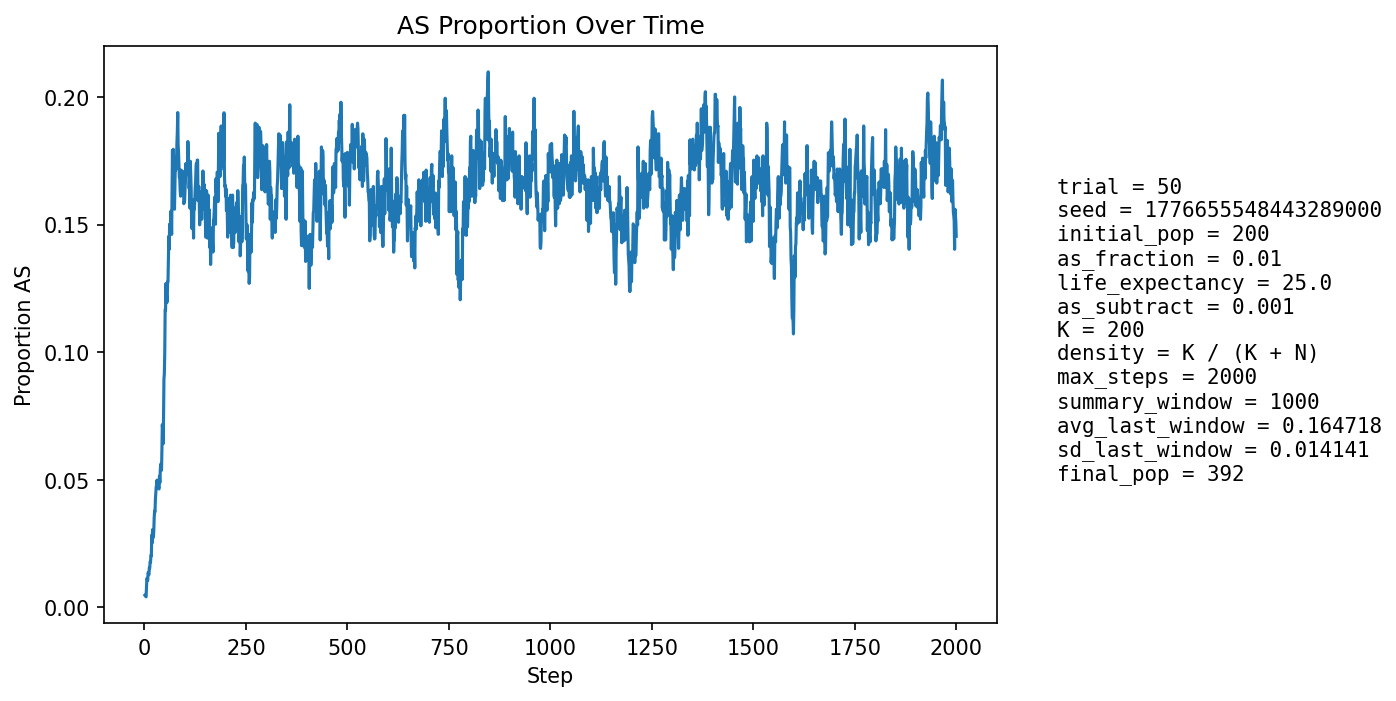

Source data for this figure (header and first rows):
step, population_size, births, newborn_AA, newborn_AS, newborn_SS, prop_newborn_AA, prop_newborn_AS, prop_newborn_SS, prop_repro_AA, prop_repro_AS, prop_AS_population
1, 211, 49, 49, 0, 0, 1.0, 0.0, 0.0, 1.0, 0.0, 0.004739
2, 221, 48, 48, 0, 0, 1.0, 0.0, 0.0, 1.0, 0.0, 0.004525
3, 232, 48, 48, 0, 0, 1.0, 0.0, 0.0, 1.0, 0.0, 0.00431
4, 243, 50, 50, 0, 0, 1.0, 0.0, 0.0, 0.9907, 0.009259, 0.004115
5, 253, 52, 51, 1, 0, 0.9808, 0.01923, 0.0, 0.9914, 0.008621, 0.007905
6, 264, 54, 53, 1, 0, 0.9815, 0.01852, 0.0, 0.9919, 0.00813, 0.01136
7, 275, 56, 56, 0, 0, 1.0, 0.0, 0.0, 0.9922, 0.007752, 0.01091
8, 285, 57, 57, 0, 0, 1.0, 0.0, 0.0, 0.9926, 0.007407, 0.01053
9, 294, 59, 58, 1, 0, 0.9831, 0.01695, 0.0, 0.9859, 0.01408, 0.01361
10, 303, 60, 60, 0, 0, 1.0, 0.0, 0.0, 0.9799, 0.02013, 0.0132
11, 313, 62, 62, 0, 0, 1.0, 0.0, 0.0, 0.9806, 0.01935, 0.01278
12, 321, 62, 61, 1, 0, 0.9839, 0.01613, 0.0, 0.9875, 0.0125, 0.01558
13, 327, 63, 63, 0, 0, 1.0, 0.0, 0.0, 0.9818, 0.01818, 0.01529
14, 334, 64, 63, 1, 0, 0.9844, 0.01562, 0.0, 0.9821, 0.01786, 0.01796
15, 339, 64, 64, 0, 0, 1.0, 0.0, 0.0, 0.9826, 0.01744, 0.0177
16, 343, 65, 63, 2, 0, 0.9692, 0.03077, 0.0, 0.977, 0.02299, 0.02041
17, 347, 64, 63, 1, 0, 0.9844, 0.01562, 0.0, 0.9829, 0.01714, 0.02017
18, 353, 65, 62, 3, 0, 0.9538, 0.04615, 0.0, 0.9831, 0.01695, 0.02833
19, 357, 65, 65, 0, 0, 1.0, 0.0, 0.0, 0.9832, 0.01676, 0.02521
20, 361, 65, 63, 2, 0, 0.9692, 0.03077, 0.0, 0.978, 0.02198, 0.03047
21, 363, 66, 65, 1, 0, 0.9848, 0.01515, 0.0, 0.9783, 0.02174, 0.02755
22, 365, 66, 65, 1, 0, 0.9848, 0.01515, 0.0, 0.9677, 0.03226, 0.0274
23, 367, 66, 65, 1, 0, 0.9848, 0.01515, 0.0, 0.9679, 0.03209, 0.02997
24, 370, 66, 64, 2, 0, 0.9697, 0.0303, 0.0, 0.9681, 0.03191, 0.03514
25, 371, 67, 64, 3, 0, 0.9552, 0.04478, 0.0, 0.9632, 0.03684, 0.03774
26, 374, 67, 66, 1, 0, 0.9851, 0.01493, 0.0, 0.9634, 0.03665, 0.03743
27, 377, 68, 66, 2, 0, 0.9706, 0.02941, 0.0, 0.9588, 0.04124, 0.04244
28, 377, 67, 64, 3, 0, 0.9552, 0.04478, 0.0, 0.9588, 0.04124, 0.04509
29, 380, 68, 66, 2, 0, 0.9706, 0.02941, 0.0, 0.9538, 0.04615, 0.04737
30, 379, 67, 65, 2, 0, 0.9701, 0.02985, 0.0, 0.959, 0.04103, 0.04749
31, 381, 68, 65, 3, 0, 0.9559, 0.04412, 0.0, 0.9541, 0.04592, 0.04987
32, 382, 68, 67, 1, 0, 0.9853, 0.01471, 0.0, 0.9492, 0.05076, 0.04712
33, 383, 68, 67, 1, 0, 0.9853, 0.01471, 0.0, 0.9492, 0.05076, 0.047
34, 384, 68, 66, 2, 0, 0.9706, 0.02941, 0.0, 0.9492, 0.05076, 0.04948
35, 386, 68, 68, 0, 0, 1.0, 0.0, 0.0, 0.9444, 0.05556, 0.04663
36, 388, 68, 67, 1, 0, 0.9853, 0.01471, 0.0, 0.945, 0.055, 0.04639
37, 389, 68, 65, 3, 0, 0.9559, 0.04412, 0.0, 0.9502, 0.04975, 0.05141
38, 389, 68, 66, 2, 0, 0.9706, 0.02941, 0.0, 0.9502, 0.04975, 0.04884
39, 391, 69, 65, 4, 0, 0.942, 0.05797, 0.0, 0.9554, 0.04455, 0.05371
40, 392, 69, 65, 4, 0, 0.942, 0.05797, 0.0, 0.9606, 0.03941, 0.05612
41, 391, 69, 66, 3, 0, 0.9565, 0.04348, 0.0, 0.9559, 0.04412, 0.05371
42, 391, 69, 67, 2, 0, 0.971, 0.02899, 0.0, 0.9557, 0.04433, 0.05371
43, 391, 68, 63, 5, 0, 0.9265, 0.07353, 0.0, 0.9554, 0.04455, 0.06138
44, 391, 69, 61, 8, 0, 0.8841, 0.1159, 0.0, 0.9507, 0.04926, 0.07161
45, 390, 69, 66, 3, 0, 0.9565, 0.04348, 0.0, 0.9458, 0.05419, 0.06923
46, 390, 68, 68, 0, 0, 1.0, 0.0, 0.0, 0.9455, 0.05446, 0.0641
47, 392, 69, 64, 5, 0, 0.9275, 0.07246, 0.0, 0.9314, 0.06863, 0.07398
48, 392, 69, 59, 9, 1, 0.8551, 0.1304, 0.01449, 0.9122, 0.0878, 0.08929
49, 393, 69, 63, 6, 0, 0.913, 0.08696, 0.0, 0.9122, 0.0878, 0.0916
50, 392, 69, 60, 9, 0, 0.8696, 0.1304, 0.0, 0.9175, 0.08252, 0.09949
51, 394, 69, 58, 11, 0, 0.8406, 0.1594, 0.0, 0.9171, 0.08293, 0.1168
52, 395, 69, 62, 7, 0, 0.8986, 0.1014, 0.0, 0.902, 0.09804, 0.1165
53, 394, 69, 59, 10, 0, 0.8551, 0.1449, 0.0, 0.8976, 0.1024, 0.1269
54, 394, 69, 64, 5, 0, 0.9275, 0.07246, 0.0, 0.8829, 0.1171, 0.1193
55, 393, 69, 63, 5, 1, 0.913, 0.07246, 0.01449, 0.8732, 0.1268, 0.1221
56, 393, 69, 63, 5, 1, 0.913, 0.07246, 0.01449, 0.8683, 0.1317, 0.1196
57, 392, 69, 60, 9, 0, 0.8696, 0.1304, 0.0, 0.8578, 0.1422, 0.1276
58, 392, 69, 61, 8, 0, 0.8841, 0.1159, 0.0, 0.8529, 0.1471, 0.1276
59, 392, 69, 58, 11, 0, 0.8406, 0.1594, 0.0, 0.8578, 0.1422, 0.1378
60, 392, 69, 56, 12, 1, 0.8116, 0.1739, 0.01449, 0.8676, 0.1324, 0.1454
... 1,940 more rows
